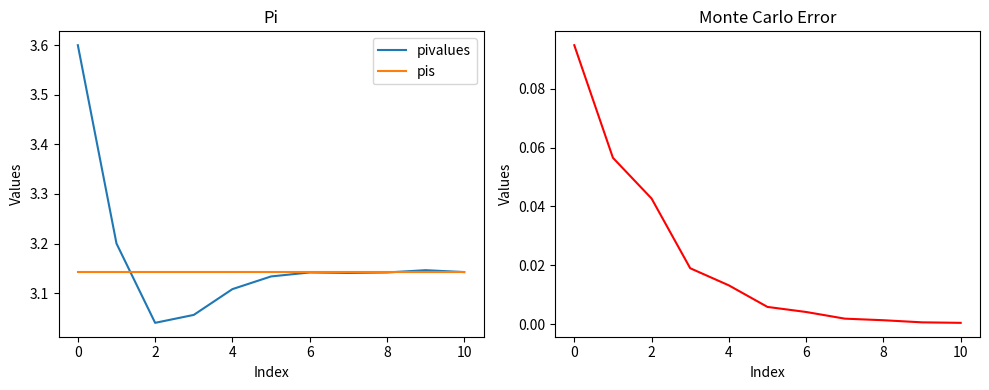

The script that saved this image:
import random
import math
import pandas as pd
import matplotlib.pyplot as plt
import numpy as np

def montecarlo(numpoints):
    pointsincircle = 0
    for element in range(numpoints):
        x = random.random()
        y = random.random()
        distance = x*x + y*y
        if distance <= 1:
            pointsincircle = pointsincircle + 1
    output = pointsincircle/numpoints * 4
    return output
a = 1000
print(montecarlo(a))

def plotpi(numpoints):
    pivalues = [montecarlo(item) for item in numpoints]
    mcerrs = [math.sqrt((pivalue/4 * (1 - pivalue/4))/numpoint) for pivalue, numpoint in zip(pivalues, numpoints)]
    pis = [3.1415926535897932384626 for item in pivalues]
    #data = {'numpoints': numpoints, 'pivalues':pivalues, 'mcerrs': mcerrs}
    df_pi = pd.DataFrame(list(zip(numpoints, pivalues, mcerrs,pis)), columns=["numpoints", "pivalues", "mcerrs","pis"])
    return df_pi
    
numpoints = [10,50,100,500,1000,5000,10000,50000,100000,500000,1000000]    
df1 = plotpi(numpoints)
print(df1)
#df1 = df1.set_index('numpoints')
#df1.plot(title='values of pi')

# Create a figure and a set of subplots
fig, axes = plt.subplots(nrows=1, ncols=2, figsize=(10, 4))

# Plot the first column on the first axis (left plot)
df1[['pivalues','pis']].plot(ax=axes[0], kind='line', title='Pi')
#df1.plot(x='numpoints', y=['pivalues', 'pis'], kind='line',title='Pi') 
axes[0].set_xlabel('Index')
axes[0].set_ylabel('Values')

# Plot the second column on the second axis (right plot)
df1['mcerrs'].plot(ax=axes[1], kind='line', title='Monte Carlo Error', color='red')
axes[1].set_xlabel('Index')
axes[1].set_ylabel('Values')

# Adjust layout to prevent overlap
plt.tight_layout()

# Display the plot
plt.show()
